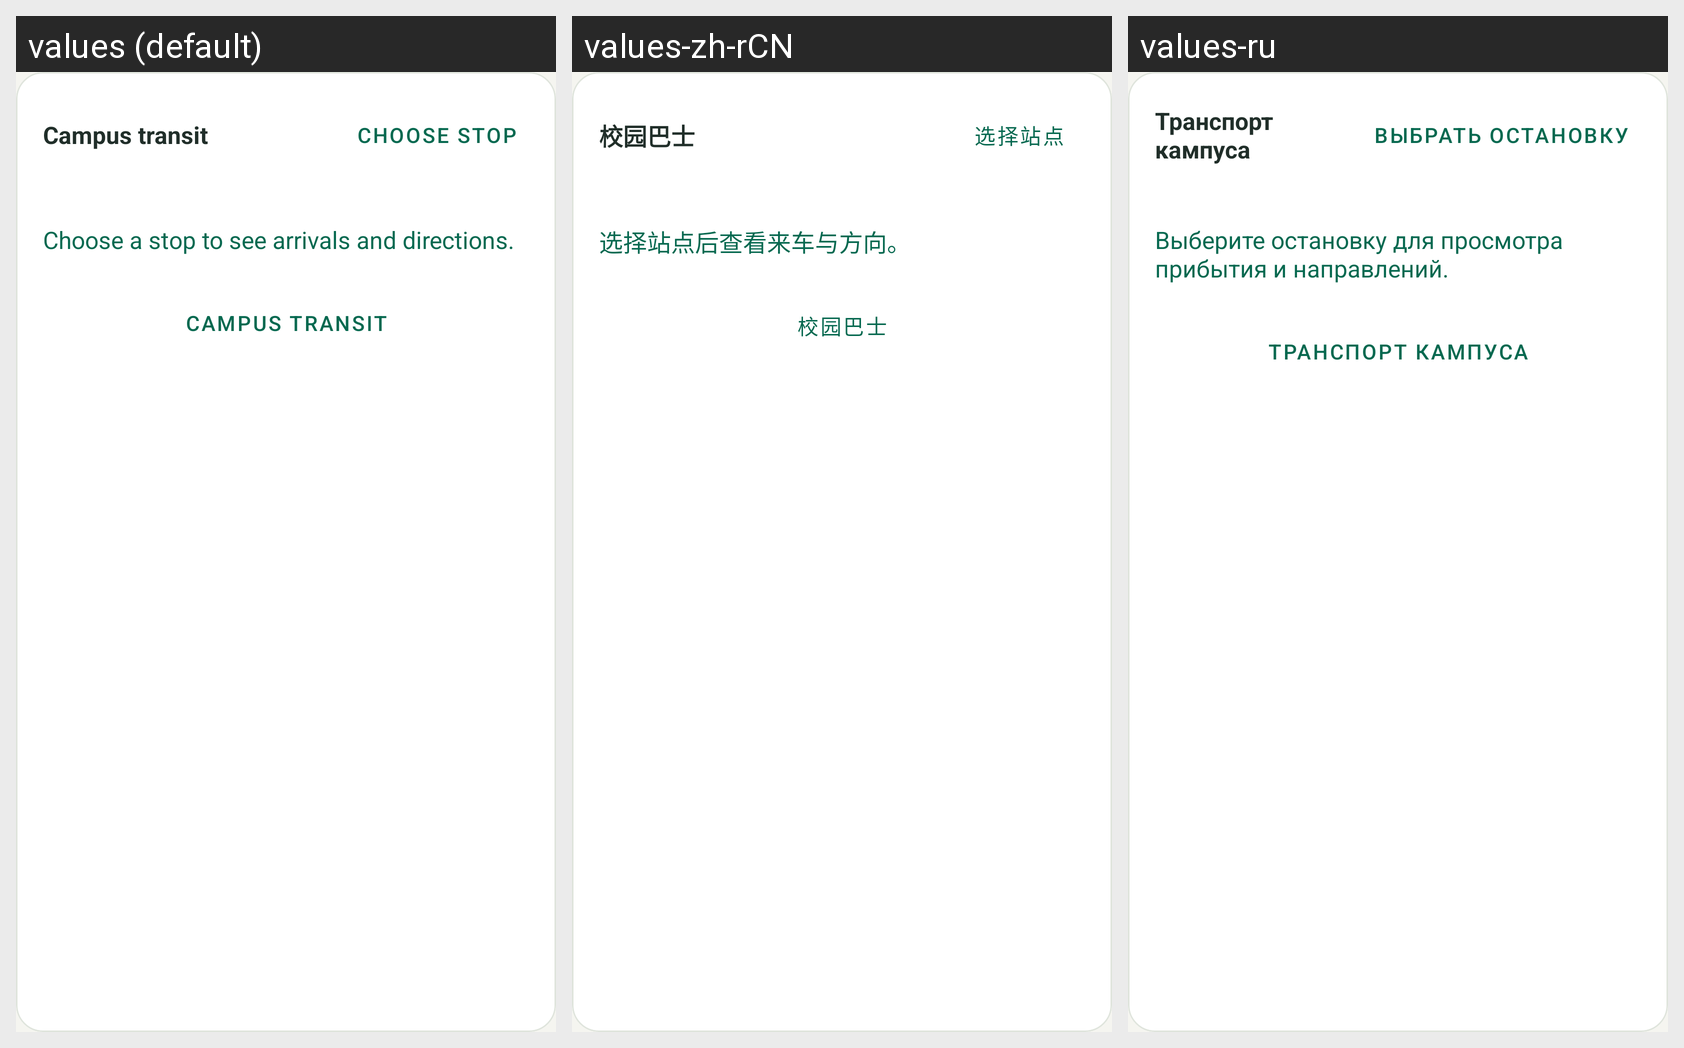

The Android screen above is rendered under several locales of the same app. Produce the string resources it draws, with the default and per-locale values.
Android screen res/layout/home_bus_card.xml rendered under 3 locales, left to right: values (default), values-zh-rCN, values-ru. Device: Nexus 5 (rendered at 1080×1920; each locale shown at half size, 540×960, under a caption strip naming it); theme Theme.SustechMobile.
Strings drawn on this screen, with the default value and each locale's value (text and hints the layout hard-codes, and strings that could not be matched under every locale, appear in the picture but are not listed):

service_transit
  values: Campus transit
  values-zh-rCN: 校园巴士
  values-ru: Транспорт кампуса

home_bus_choose
  values: Choose stop
  values-zh-rCN: 选择站点
  values-ru: Выбрать остановку

home_bus_location_hint
  values: Choose a stop to see arrivals and directions.
  values-zh-rCN: 选择站点后查看来车与方向。
  values-ru: Выберите остановку для просмотра прибытия и направлений.
